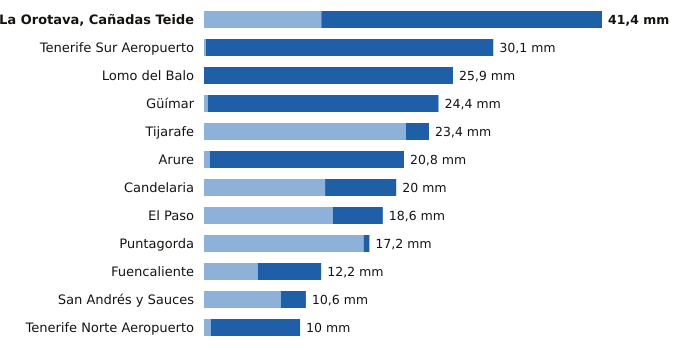

The data file committed next to this chart (first rows):
estacion, provincia, indicativo, mm_6_dias_anteriores, mm_hoy, mm_7_dias, horas_de_hoy
La Orotava, Cañadas Teide, Santa Cruz de Tenerife, C406G, 12.2, 29.2, 41.4, 12
Tenerife Sur Aeropuerto, Santa Cruz de Tenerife, C429I, 0.2, 29.9, 30.1, 12
Lomo del Balo, Santa Cruz de Tenerife, C419L, 0.0, 25.9, 25.9, 12
Güímar, Santa Cruz de Tenerife, C439J, 0.4, 24.0, 24.4, 12
Tijarafe, Santa Cruz de Tenerife, C117Z, 21.0, 2.4, 23.4, 12
Arure, Santa Cruz de Tenerife, C316I, 0.6, 20.2, 20.8, 12
Candelaria, Santa Cruz de Tenerife, C438N, 12.6, 7.4, 20.0, 12
El Paso, Santa Cruz de Tenerife, C126A, 13.4, 5.2, 18.6, 12
Puntagorda, Santa Cruz de Tenerife, C117A, 16.6, 0.6, 17.2, 13
Fuencaliente, Santa Cruz de Tenerife, C129V, 5.6, 6.6, 12.2, 12
San Andrés y Sauces, Santa Cruz de Tenerife, C148F, 8.0, 2.6, 10.6, 12
Tenerife Norte Aeropuerto, Santa Cruz de Tenerife, C447A, 0.7, 9.3, 10.0, 12
